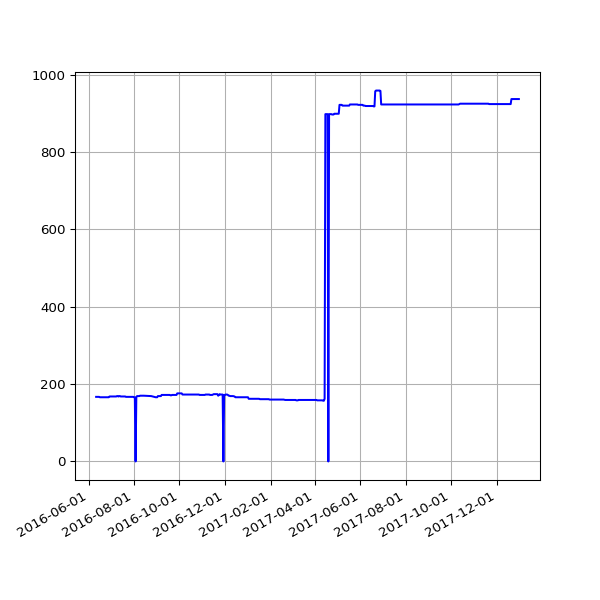

The file beside this chart, header and first rows:
date, value
2016-06-11 02:26:58 +0100, 167
2016-06-12 02:22:27 +0100, 167
2016-06-13 02:18:13 +0100, 167
2016-06-14 02:19:27 +0100, 167
2016-06-15 02:28:29 +0100, 167
2016-06-16 02:25:53 +0100, 166
2016-06-17 02:22:12 +0100, 166
2016-06-18 02:21:26 +0100, 166
2016-06-19 02:21:23 +0100, 166
2016-06-20 02:26:06 +0100, 166
2016-06-21 02:31:02 +0100, 166
2016-06-22 02:21:58 +0100, 166
2016-06-23 02:21:47 +0100, 166
2016-06-24 02:35:07 +0100, 166
2016-06-25 02:58:43 +0100, 166
2016-06-26 02:29:30 +0100, 166
2016-06-27 02:37:26 +0100, 166
2016-06-28 02:46:05 +0100, 166
2016-06-29 02:35:11 +0100, 168
2016-06-30 02:25:08 +0100, 168
2016-07-01 02:22:14 +0100, 168
2016-07-02 02:27:18 +0100, 168
2016-07-03 02:21:16 +0100, 168
2016-07-04 02:31:56 +0100, 168
2016-07-05 02:23:39 +0100, 168
2016-07-06 02:42:54 +0100, 168
2016-07-07 02:23:52 +0100, 168
2016-07-08 02:32:38 +0100, 168
2016-07-09 02:23:55 +0100, 169
2016-07-10 02:22:14 +0100, 169
2016-07-11 02:22:40 +0100, 168
2016-07-12 02:24:02 +0100, 169
2016-07-13 02:36:30 +0100, 169
2016-07-14 02:25:20 +0100, 168
2016-07-15 13:45:58 +0100, 168
2016-07-16 02:32:43 +0100, 168
2016-07-17 02:44:07 +0100, 168
2016-07-18 02:47:28 +0100, 168
2016-07-19 02:34:10 +0100, 168
2016-07-20 02:34:28 +0100, 168
2016-07-21 02:57:41 +0100, 167
2016-07-22 02:35:07 +0100, 167
2016-07-23 02:32:54 +0100, 167
2016-07-24 02:33:49 +0100, 167
2016-07-25 02:50:15 +0100, 167
2016-07-26 02:30:18 +0100, 167
2016-07-27 02:32:53 +0100, 167
2016-07-28 02:34:23 +0100, 167
2016-07-29 03:10:05 +0100, 167
2016-07-30 02:50:23 +0100, 167
2016-07-31 02:34:55 +0100, 167
2016-08-01 02:35:21 +0100, 166
2016-08-02 02:34:52 +0100, 166
2016-08-03 03:36:56 +0100, 0
2016-08-04 02:42:07 +0100, 166
2016-08-05 03:02:41 +0100, 169
2016-08-06 03:06:52 +0100, 169
2016-08-07 02:30:30 +0100, 169
2016-08-08 02:31:25 +0100, 169
2016-08-09 07:30:36 +0100, 170
... 444 more rows
